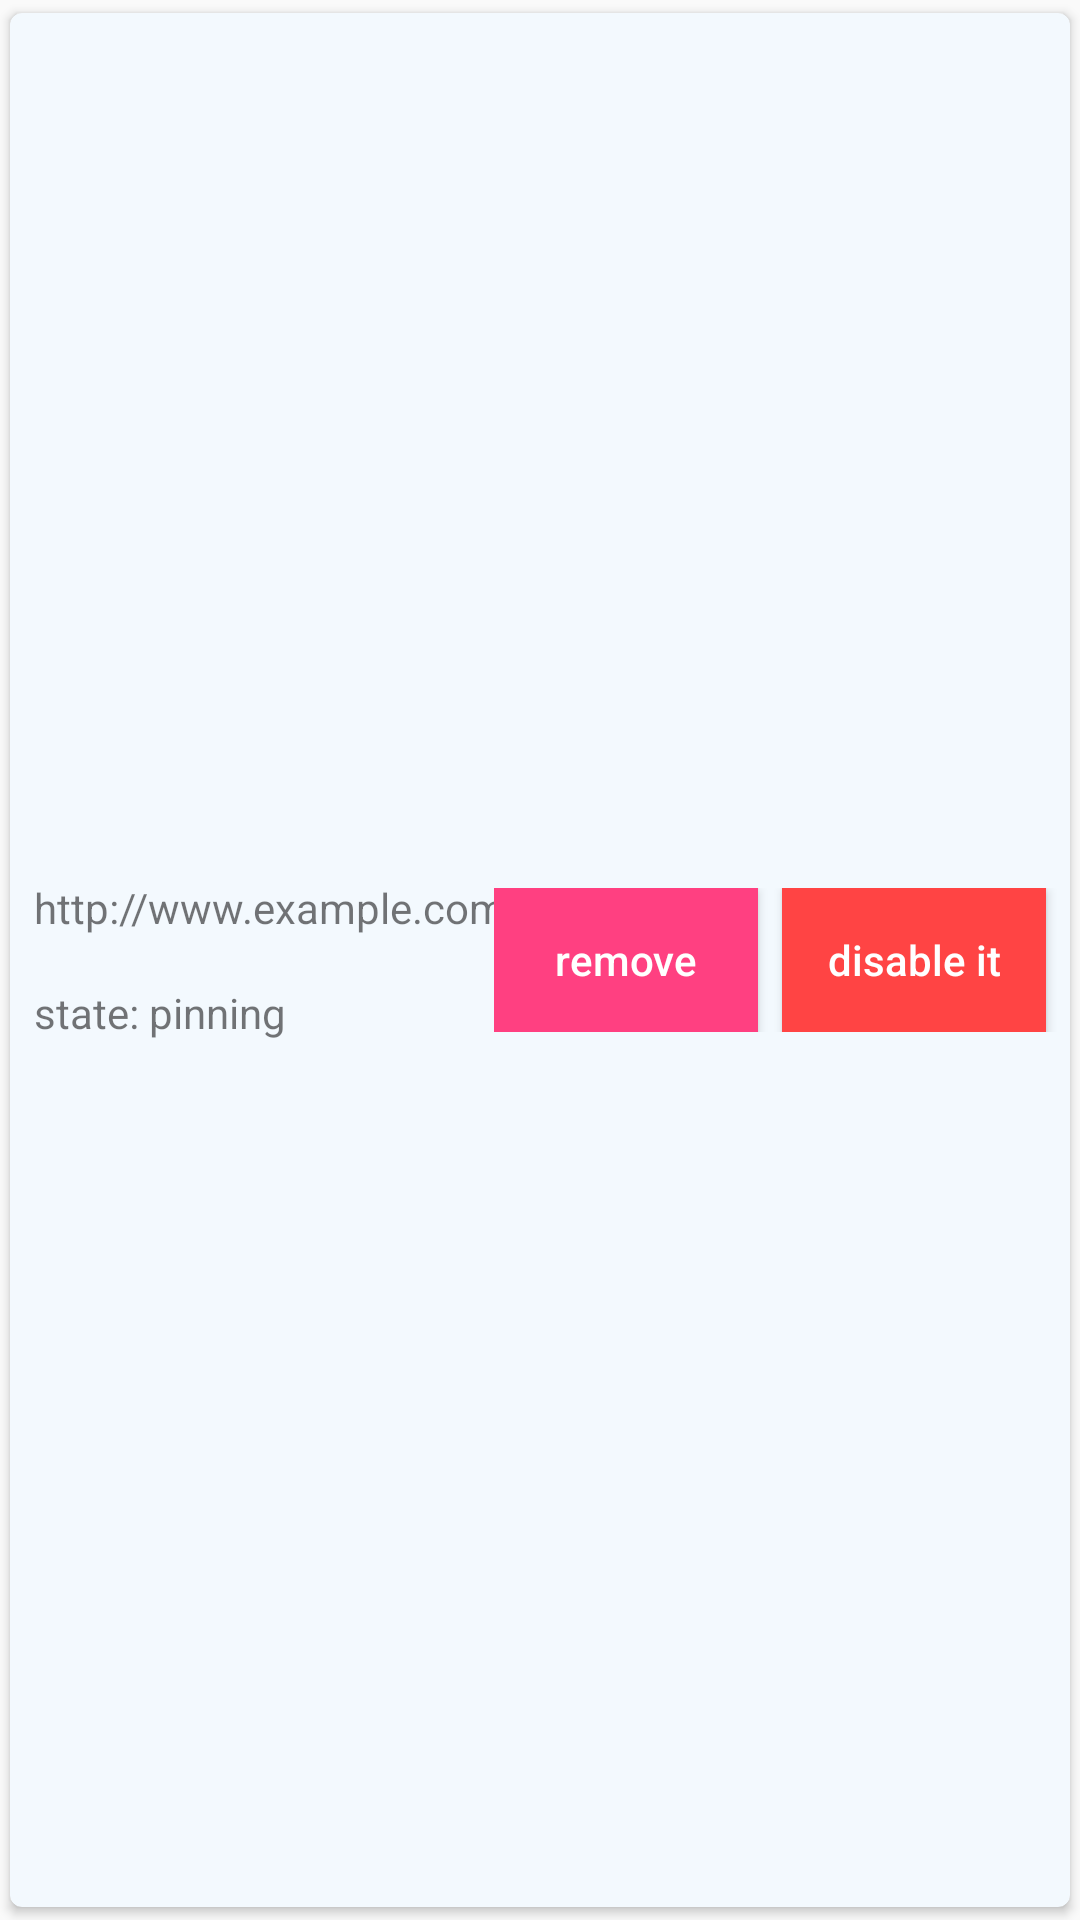

Write the Android layout XML for this screen, with the resource values it uses.
<!-- AndroidManifest.xml: application theme AppTheme -->
<!-- res/layout/rv_item_shortcuts.xml -->
<?xml version="1.0" encoding="utf-8"?>
<androidx.cardview.widget.CardView xmlns:android="http://schemas.android.com/apk/res/android"
    xmlns:card_view="http://schemas.android.com/apk/res-auto"
    android:id="@+id/card_view"
    android:layout_width="match_parent"
    android:layout_height="wrap_content"
    android:layout_gravity="center"
    android:layout_marginLeft="5dp"
    android:layout_marginRight="5dp"
    android:foreground="?android:attr/selectableItemBackground"
    card_view:cardBackgroundColor="@color/main_bg"
    card_view:cardCornerRadius="4dp"
    card_view:cardElevation="2dp"
    card_view:cardUseCompatPadding="true">

    <RelativeLayout
        android:layout_width="match_parent"
        android:layout_height="match_parent">

        <LinearLayout
            android:layout_width="wrap_content"
            android:layout_height="wrap_content"
            android:layout_centerVertical="true"
            android:orientation="vertical">

            <TextView
                android:id="@+id/tv_url"
                android:layout_width="wrap_content"
                android:layout_height="wrap_content"
                android:padding="8dp"
                android:text="http://www.example.com"
                android:textSize="14sp" />


            <TextView
                android:id="@+id/tv_state"
                android:layout_width="wrap_content"
                android:layout_height="wrap_content"
                android:padding="8dp"
                android:text="state: pinning" />

        </LinearLayout>

        <LinearLayout
            android:layout_width="wrap_content"
            android:layout_height="wrap_content"
            android:layout_alignParentEnd="true"
            android:layout_centerVertical="true"
            android:orientation="horizontal">

            <Button
                android:id="@+id/btn_remove"
                android:layout_width="wrap_content"
                android:layout_height="wrap_content"
                android:layout_marginEnd="8dp"
                android:background="@drawable/remove"
                android:paddingEnd="3dp"
                android:paddingStart="3dp"
                android:text="@string/remove"
                android:textAllCaps="false"
                android:textColor="@android:color/white" />

            <Button
                android:id="@+id/btn_disable"
                android:layout_width="wrap_content"
                android:layout_height="wrap_content"
                android:layout_marginEnd="8dp"
                android:background="@drawable/disable"
                android:text="@string/diable_it"
                android:textAllCaps="false"
                android:textColor="@android:color/white" />
        </LinearLayout>
    </RelativeLayout>
</androidx.cardview.widget.CardView>
<!-- resources referenced by this layout -->
<resources>
  <color name="main_bg">#f3f9fe</color>
  <!-- drawable disable (drawable) -->
  <?xml version="1.0" encoding="utf-8"?>
  <selector xmlns:android="http://schemas.android.com/apk/res/android">
  
      <item android:drawable="@android:color/holo_red_dark" android:state_pressed="true" />
      <item android:drawable="@android:color/holo_red_light" />
  
  </selector>
  <!-- drawable remove (drawable) -->
  <?xml version="1.0" encoding="utf-8"?>
  <selector xmlns:android="http://schemas.android.com/apk/res/android">
      <item android:drawable="@color/colorAccentDark" android:state_pressed="true" />
      <item android:drawable="@color/colorAccent" />
  
  </selector>
  <string name="diable_it">disable it</string>
  <string name="remove">remove</string>
  <style name="AppTheme" parent="Theme.AppCompat.Light.NoActionBar">
          
          <item name="colorPrimary">@color/colorPrimary</item>
          <item name="colorPrimaryDark">@color/colorPrimaryDark</item>
          <item name="colorAccent">@color/colorAccent</item>
      </style>
  <color name="colorAccentDark">#55ff4081</color>
  <color name="colorAccent">#FF4081</color>
  <color name="colorPrimary">#3F51B5</color>
  <color name="colorPrimaryDark">#303F9F</color>
</resources>
